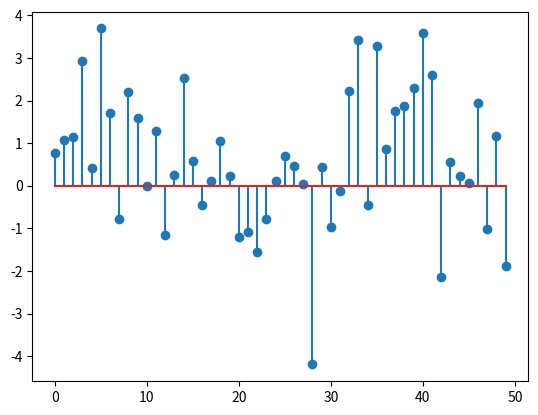
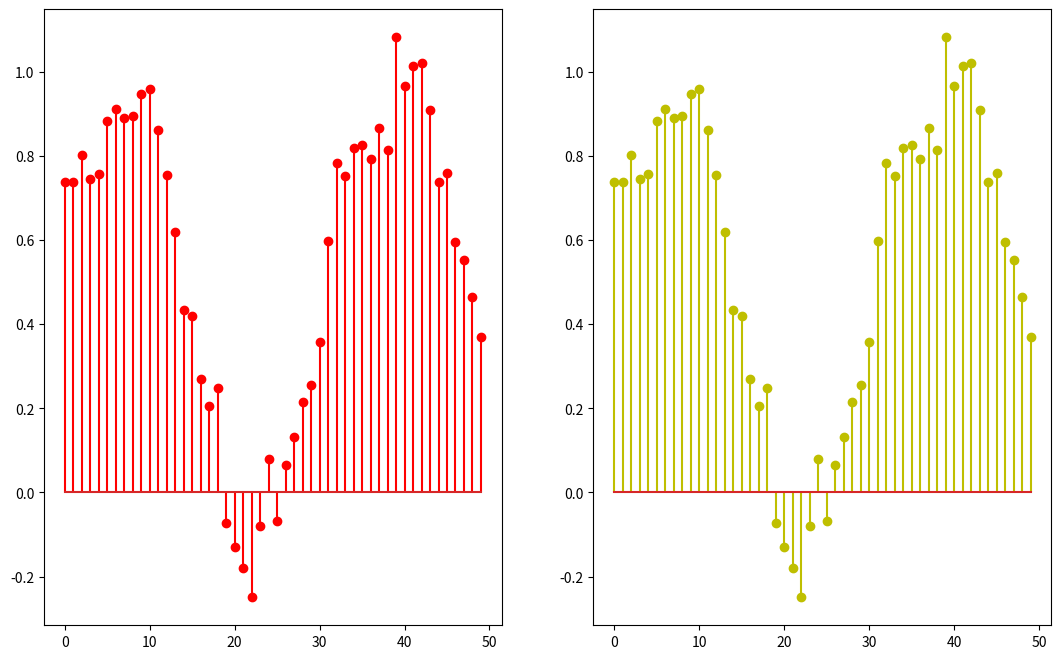

Generate these figures, in order, with matplotlib:
# In this We will try to check wheter Mean_Filter is LTI system or not

import numpy as np
import matplotlib.pyplot as plt

def Add_Noise(signal,mu = 0,sigma = 1):
	gaussian_noise = np.random.normal(0, 1, signal.shape[0])
	signal_noise = signal + gaussian_noise
	
	return signal_noise
	

def Mean_Filter(signal,M):
	p,q,s = M,signal.shape[0]- M,signal.shape[0]
	signal_change = np.zeros(s+2*M)
	signal_change[M:s+M] = signal
	signal_new = np.zeros(s)
		
	for i in range(M,s+M):
		signal_new[i-M] = np.mean(signal_change[i-M:i+M])
	
	time = np.arange(s)	
	
	return signal_new,time
	
def Sin_Discrete(a,b,F,A = 1,f = 1):
	"""
	A = Amplitude
	F = Sampling Frequency
	f = Frequency
	"a" and "b" are range for plotting the graph
	"""	
	time = np.arange(a,b,1)
	amplitude = A*np.sin(2*np.pi*time*f/F)
	
	return amplitude,time

def Cos_Discrete(a,b,F,A = 1,f = 1):
	"""
	A = Amplitude
	F = Sampling Frequency
	f = Frequency
	"a" and "b" are range for plotting the graph
	"""	
	time = np.arange(a,b,1)
	amplitude = A*np.cos(2*np.pi*time*f/F)
	
	return amplitude,time
		
C,time = Cos_Discrete(0,50,32)
S,time = Sin_Discrete(0,50,32)

#plt.stem(time,S)
#plt.stem(time,C,'y')
#plt.show()

C_noise = Add_Noise(C)
S_noise = Add_Noise(S)

#plt.stem(time,S_noise)
#plt.stem(time,C_noise,'r')
#plt.show()

Sum = np.add(S,C)
Sum_noise = S_noise + C_noise
plt.stem(time,Sum_noise)
plt.show()

C_filtered_Mean,time = Mean_Filter(C_noise,10)
S_filtered_Mean,time = Mean_Filter(S_noise,10)
Filtered_Sum = S_filtered_Mean + C_filtered_Mean

Sum_filtered_Mean,time = Mean_Filter(Sum_noise,10)

plt.figure(figsize=(13, 8))

ax = plt.subplot(1, 2, 1)
plt.stem(time,Filtered_Sum,'r')

ax = plt.subplot(1,2,2)
plt.stem(time,Sum_filtered_Mean,'y')
plt.show()
